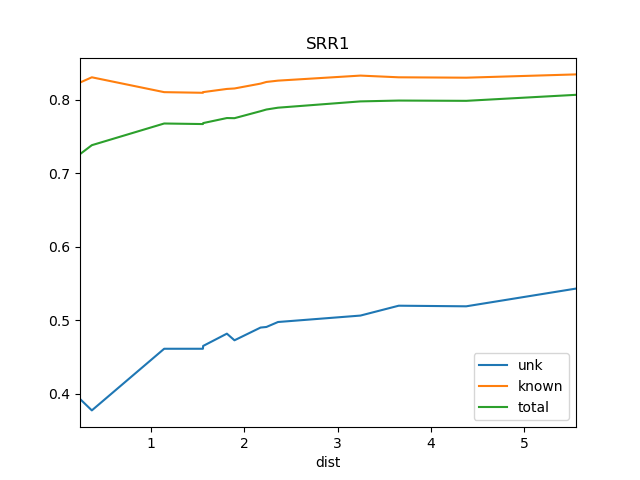

Source data for this figure (header and first rows):
dist, known, total, train_docs, unk
0.2383, 0.8232, 0.7258, {'SOS1'}, 0.3928
0.3652, 0.8303, 0.738, {'SOS1', 'WS1'}, 0.3772
1.141, 0.8101, 0.7675, {'REN2', 'WS1', 'REN1', 'SOS1', 'REN4', …, 0.4611
1.556, 0.8092, 0.7667, {'REN2', 'REN12', 'WS1', 'REN1', 'SOS1',…, 0.4611
1.559, 0.8101, 0.768, {'REN2', 'REN12', 'WS1', 'REN11', 'REN1'…, 0.4649
1.813, 0.8145, 0.7749, {'REN8', 'REN7', 'REN2', 'REN12', 'WS1',…, 0.4816
1.895, 0.8151, 0.7747, {'REN7', 'REN2', 'REN12', 'WS1', 'REN5',…, 0.4726
2.175, 0.8217, 0.7842, {'REN7', 'REN2', 'REN6', 'WS1', 'REN12',…, 0.4899
2.237, 0.824, 0.7865, {'REN8', 'REN7', 'REN2', 'REN4', 'REN6',…, 0.4907
2.362, 0.8258, 0.789, {'REN8', 'REN7', 'REN2', 'REN4', 'REN9',…, 0.4975
3.245, 0.8326, 0.7975, {'REN5', 'BS1', 'DSR', 'REN7', 'REN6', '…, 0.5062
3.656, 0.8303, 0.7987, {'REN5', 'BS1', 'DSR', 'REN7', 'REN6', '…, 0.5196
4.38, 0.8298, 0.7983, {'REN5', 'BS1', 'DSR', 'REN7', 'REN6', '…, 0.5188
5.557, 0.8342, 0.8065, {'Ko', 'REN5', 'BS1', 'DSR', 'REN7', 'RE…, 0.5429
